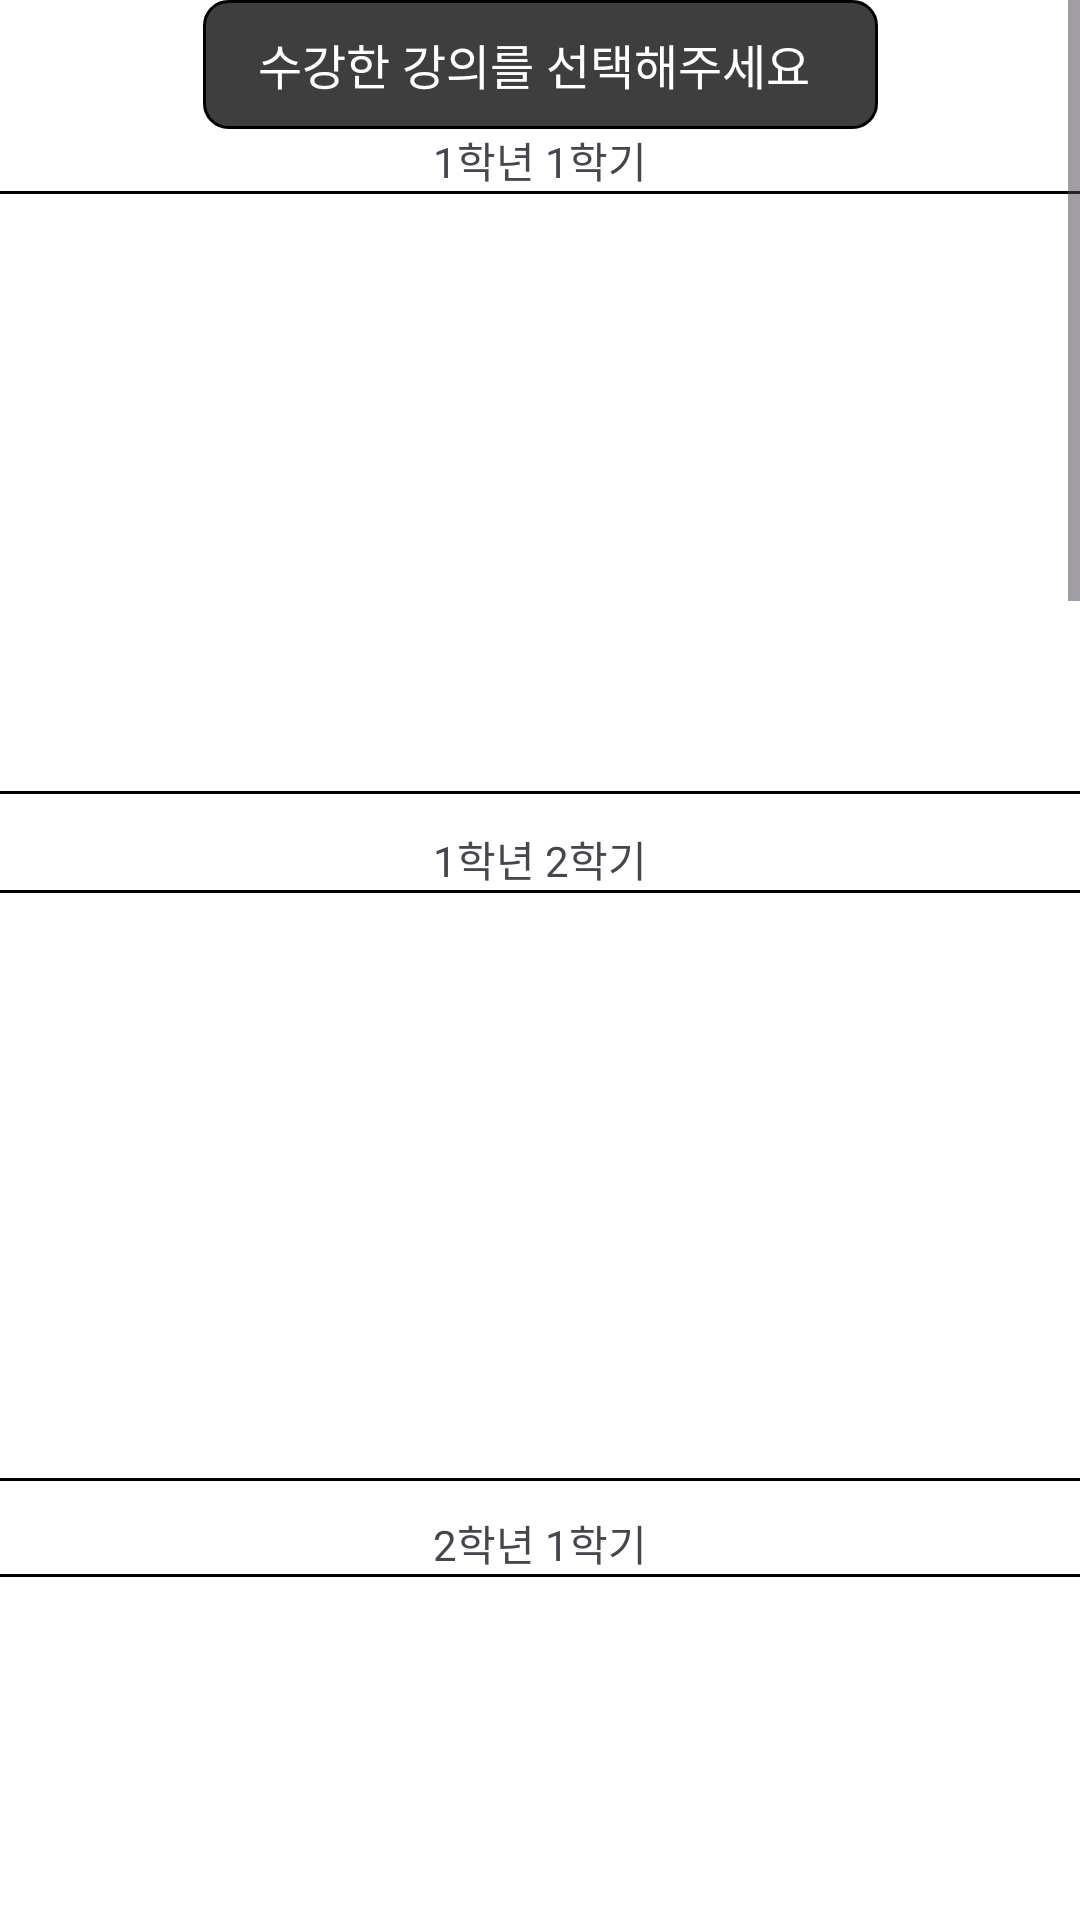

The Android layout XML behind this screen, and the referenced resources:
<!-- AndroidManifest.xml: application theme Theme.TEst2 -->
<!-- res/layout/fragment_main_menu_major.xml -->
<?xml version="1.0" encoding="utf-8"?>
<ScrollView
    xmlns:android="http://schemas.android.com/apk/res/android"
    xmlns:app="http://schemas.android.com/apk/res-auto"
    xmlns:tools="http://schemas.android.com/tools"
    android:layout_width="match_parent"
    android:layout_height="match_parent">
    <androidx.constraintlayout.widget.ConstraintLayout
        android:layout_width="match_parent"
        android:layout_height="match_parent"
        android:background="@color/white"
        android:orientation="vertical">

        <TextView
            android:id="@+id/guide"
            android:layout_width="225dp"
            android:layout_height="43dp"
            android:background="@drawable/border2"
            android:breakStrategy="simple"
            android:gravity="center"
            android:text="수강한 강의를 선택해주세요 "
            android:textSize="16dp"
            android:textColor="@color/white"
            app:layout_constraintEnd_toEndOf="parent"
            app:layout_constraintStart_toStartOf="parent"
            app:layout_constraintTop_toTopOf="parent" />

        <TextView
            android:id="@+id/grade1_1"
            android:layout_width="match_parent"
            android:layout_height="wrap_content"
            android:gravity="center"
            android:text="1학년 1학기"
            app:layout_constraintEnd_toEndOf="parent"
            app:layout_constraintHorizontal_bias="0.0"
            app:layout_constraintStart_toStartOf="parent"
            app:layout_constraintTop_toBottomOf="@+id/guide" />

        <androidx.recyclerview.widget.RecyclerView
            android:id="@+id/subject_list_1"
            android:layout_width="390dp"
            android:layout_height="201dp"
            android:background="@drawable/rceyclerview_border"
            app:layout_constraintBottom_toTopOf="@+id/grade1_2"
            app:layout_constraintEnd_toEndOf="parent"
            app:layout_constraintStart_toStartOf="parent"
            app:layout_constraintTop_toBottomOf="@+id/grade1_1"
            app:layout_constraintVertical_bias="0.0" />

        <TextView
            android:id="@+id/grade1_2"
            android:layout_width="match_parent"
            android:layout_height="wrap_content"
            android:layout_marginTop="276dp"
            android:gravity="center"
            android:text="1학년 2학기"
            app:layout_constraintEnd_toEndOf="parent"
            app:layout_constraintHorizontal_bias="0.0"
            app:layout_constraintStart_toStartOf="parent"
            app:layout_constraintTop_toTopOf="parent" />

        <androidx.recyclerview.widget.RecyclerView
            android:id="@+id/subject_list_2"
            android:layout_width="389dp"
            android:layout_height="197dp"
            android:background="@drawable/rceyclerview_border"
            app:layout_constraintBottom_toTopOf="@+id/grade2_1"
            app:layout_constraintEnd_toEndOf="parent"
            app:layout_constraintHorizontal_bias="0.478"
            app:layout_constraintStart_toStartOf="parent"
            app:layout_constraintTop_toBottomOf="@+id/grade1_2"
            app:layout_constraintVertical_bias="0.0" />

        <TextView
            android:id="@+id/grade2_1"
            android:layout_width="match_parent"
            android:layout_height="wrap_content"
            android:layout_marginTop="504dp"
            android:gravity="center"
            android:text="2학년 1학기"
            app:layout_constraintEnd_toEndOf="parent"
            app:layout_constraintHorizontal_bias="0.0"
            app:layout_constraintStart_toStartOf="parent"
            app:layout_constraintTop_toTopOf="parent" />

        <androidx.recyclerview.widget.RecyclerView
            android:id="@+id/subject_list_3"
            android:layout_width="387dp"
            android:layout_height="203dp"
            android:background="@drawable/rceyclerview_border"
            app:layout_constraintBottom_toTopOf="@+id/grade2_2"
            app:layout_constraintEnd_toEndOf="parent"
            app:layout_constraintHorizontal_bias="0.416"
            app:layout_constraintStart_toStartOf="parent"
            app:layout_constraintTop_toBottomOf="@+id/grade2_1"
            app:layout_constraintVertical_bias="0.0" />

        <TextView
            android:id="@+id/grade2_2"
            android:layout_width="409dp"
            android:layout_height="17dp"
            android:layout_marginTop="736dp"
            android:gravity="center"
            android:text="2학년 2학기"
            app:layout_constraintEnd_toEndOf="parent"
            app:layout_constraintHorizontal_bias="0.0"
            app:layout_constraintStart_toStartOf="parent"
            app:layout_constraintTop_toTopOf="parent" />

        <androidx.recyclerview.widget.RecyclerView
            android:id="@+id/subject_list_4"
            android:layout_width="383dp"
            android:layout_height="204dp"
            android:background="@drawable/rceyclerview_border"
            app:layout_constraintBottom_toTopOf="@+id/grade3_1"
            app:layout_constraintEnd_toEndOf="parent"
            app:layout_constraintHorizontal_bias="0.476"
            app:layout_constraintStart_toStartOf="parent"
            app:layout_constraintTop_toBottomOf="@+id/grade2_2"
            app:layout_constraintVertical_bias="0.0" />

        <TextView
            android:id="@+id/grade3_1"
            android:layout_width="match_parent"
            android:layout_height="wrap_content"
            android:layout_marginTop="968dp"
            android:gravity="center"
            android:text="3학년 1학기"
            app:layout_constraintEnd_toEndOf="parent"
            app:layout_constraintHorizontal_bias="0.0"
            app:layout_constraintStart_toStartOf="parent"
            app:layout_constraintTop_toTopOf="parent" />

        <androidx.recyclerview.widget.RecyclerView
            android:id="@+id/subject_list_5"
            android:layout_width="381dp"
            android:layout_height="198dp"
            android:background="@drawable/rceyclerview_border"
            app:layout_constraintBottom_toTopOf="@+id/grade3_2"
            app:layout_constraintEnd_toEndOf="parent"
            app:layout_constraintHorizontal_bias="0.484"
            app:layout_constraintStart_toStartOf="parent"
            app:layout_constraintTop_toBottomOf="@+id/grade3_1"
            app:layout_constraintVertical_bias="0.0" />

        <TextView
            android:id="@+id/grade3_2"
            android:layout_width="match_parent"
            android:layout_height="wrap_content"
            android:layout_marginTop="1196dp"
            android:gravity="center"
            android:text="3학년 2학기"
            app:layout_constraintEnd_toEndOf="parent"
            app:layout_constraintHorizontal_bias="0.0"
            app:layout_constraintStart_toStartOf="parent"
            app:layout_constraintTop_toTopOf="parent" />

        <androidx.recyclerview.widget.RecyclerView
            android:id="@+id/subject_list_6"
            android:layout_width="376dp"
            android:layout_height="193dp"
            android:background="@drawable/rceyclerview_border"
            app:layout_constraintBottom_toTopOf="@+id/grade4_1"
            app:layout_constraintEnd_toEndOf="parent"
            app:layout_constraintHorizontal_bias="0.468"
            app:layout_constraintStart_toStartOf="parent"
            app:layout_constraintTop_toBottomOf="@+id/grade3_2"
            app:layout_constraintVertical_bias="0.0" />

        <TextView
            android:id="@+id/grade4_1"
            android:layout_width="match_parent"
            android:layout_height="wrap_content"
            android:layout_marginTop="1420dp"
            android:gravity="center"
            android:text="4학년 1학기"
            app:layout_constraintEnd_toEndOf="parent"
            app:layout_constraintHorizontal_bias="1.0"
            app:layout_constraintStart_toStartOf="parent"
            app:layout_constraintTop_toTopOf="parent" />

        <androidx.recyclerview.widget.RecyclerView
            android:id="@+id/subject_list_7"
            android:layout_width="377dp"
            android:layout_height="197dp"
            android:background="@drawable/rceyclerview_border"
            app:layout_constraintBottom_toTopOf="@+id/gradeculture"
            app:layout_constraintEnd_toEndOf="parent"
            app:layout_constraintStart_toStartOf="parent"
            app:layout_constraintTop_toBottomOf="@+id/grade4_1"
            app:layout_constraintVertical_bias="0.0" />

        <TextView
            android:id="@+id/gradeculture"
            android:layout_width="match_parent"
            android:layout_height="wrap_content"
            android:layout_marginTop="1652dp"
            android:gravity="center"
            android:text="필수교양"
            app:layout_constraintEnd_toEndOf="parent"
            app:layout_constraintHorizontal_bias="0.0"
            app:layout_constraintStart_toStartOf="parent"
            app:layout_constraintTop_toTopOf="parent" />

        <androidx.recyclerview.widget.RecyclerView
            android:id="@+id/subject_list_8"
            android:layout_width="381dp"
            android:layout_height="210dp"
            android:background="@drawable/rceyclerview_border"
            app:layout_constraintBottom_toTopOf="@+id/Confirmbtn"
            app:layout_constraintEnd_toEndOf="parent"
            app:layout_constraintHorizontal_bias="0.533"
            app:layout_constraintStart_toStartOf="parent"
            app:layout_constraintTop_toBottomOf="@+id/gradeculture"
            app:layout_constraintVertical_bias="0.0" />

        <Button
            android:id="@+id/Confirmbtn"
            android:layout_width="133dp"
            android:layout_height="46dp"
            android:backgroundTint="#3E3E3E"
            android:text="저장하기"
            android:textColor="@color/white"
            android:textSize="20dp"
            app:layout_constraintBottom_toBottomOf="@+id/textView"
            app:layout_constraintEnd_toEndOf="parent"
            app:layout_constraintHorizontal_bias="0.065"
            app:layout_constraintStart_toStartOf="parent"
            app:layout_constraintTop_toBottomOf="@+id/gradeculture"
            app:layout_constraintVertical_bias="0.701" />

        <TextView
            android:id="@+id/textView"
            android:layout_width="41dp"
            android:layout_height="97dp"
            app:layout_constraintEnd_toEndOf="parent"
            app:layout_constraintStart_toStartOf="parent"
            app:layout_constraintTop_toBottomOf="@+id/Confirmbtn" />

        <TextView
            android:id="@+id/ccc"
            android:layout_width="117dp"
            android:layout_height="32dp"
            android:layout_marginTop="24dp"
            android:text="미포함 교양 : "
            android:textSize="20dp"
            android:visibility="visible"
            app:layout_constraintEnd_toEndOf="parent"
            app:layout_constraintHorizontal_bias="0.181"
            app:layout_constraintStart_toEndOf="@+id/Confirmbtn"
            app:layout_constraintTop_toBottomOf="@+id/subject_list_8" />

        <EditText
            android:id="@+id/ff"
            android:layout_width="70dp"
            android:layout_height="60dp"
            android:layout_marginTop="10dp"
            android:gravity="center"
            android:textSize="28dp"

            android:saveEnabled="true"
            app:layout_constraintEnd_toEndOf="parent"
            app:layout_constraintHorizontal_bias="0.319"
            app:layout_constraintStart_toEndOf="@+id/ccc"
            app:layout_constraintTop_toBottomOf="@+id/subject_list_8" />

    </androidx.constraintlayout.widget.ConstraintLayout>

</ScrollView>
<!-- resources referenced by this layout -->
<resources>
  <!-- drawable border2 (drawable) -->
  <shape xmlns:android="http://schemas.android.com/apk/res/android"
      android:shape="rectangle">
      <solid android:color="#3E3E3E" /> 
      <stroke
          android:width="1dp"
          android:color="@color/black"/>
      <corners android:radius="8dp" /> 
  </shape>
  <!-- drawable rceyclerview_border (drawable) -->
  <shape xmlns:android="http://schemas.android.com/apk/res/android"
      android:shape="rectangle">
      <solid android:color="@android:color/transparent" /> 
      <stroke
          android:width="1dp"
          android:color="@color/black"/>
      <corners android:radius="8dp" /> 
  </shape>
  <style name="Theme.TEst2" parent="Base.Theme.TEst2" />
  <style name="Base.Theme.TEst2" parent="Theme.Material3.DayNight.NoActionBar">
          
           <item name="colorPrimary">#FFFFFF</item>
      </style>
  <!-- not gathered from this repository: default colours our renderer supplied (Android Studio template values) -->
  <color name="black">#FF000000</color>
  <color name="white">#FFFFFFFF</color>
</resources>
